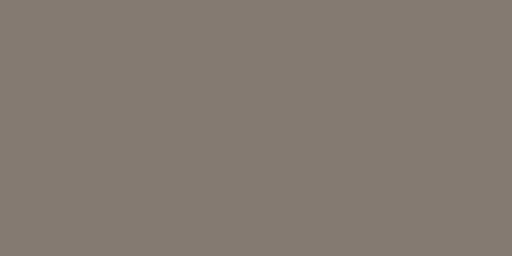
t = 0.00 s
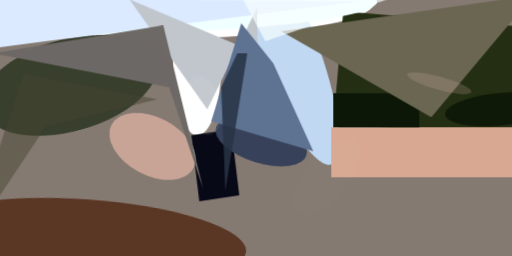
t = 2.99 s
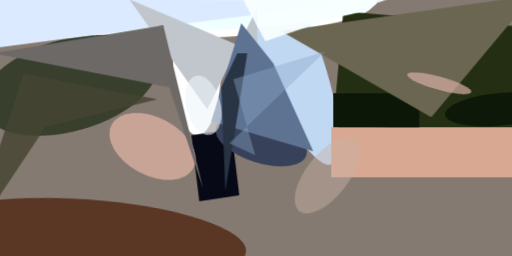
t = 3.12 s
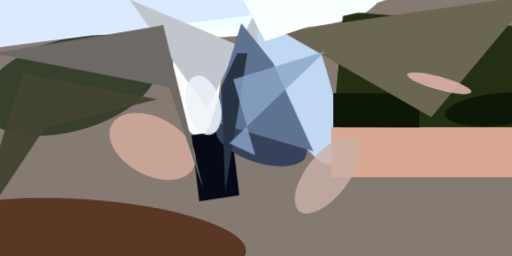
t = 3.24 s
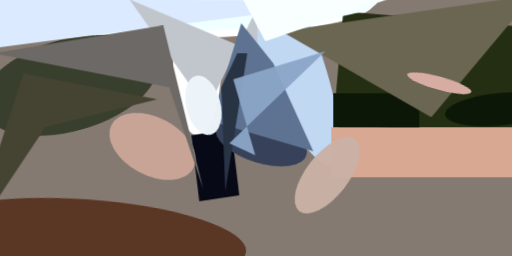
t = 3.37 s
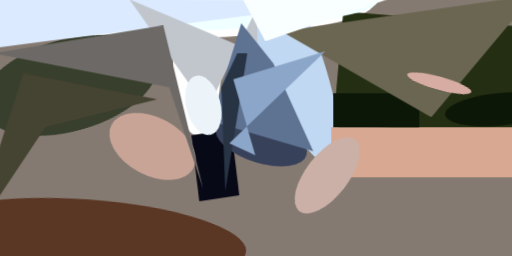
t = 3.49 s

The animated SVG that drew these frames (rendered in a browser with its animation timeline set to each time). Animation: 1 CSS @keyframes rule; one cycle of 3.49 s.

<svg xmlns="http://www.w3.org/2000/svg" viewBox="0 0 400 200"><style>@keyframes fadeIn{from{opacity: 0}to{opacity: 1}}g.animated&gt;*{opacity: 0;animation: fadeIn .5s forwards}</style><path fill="#857a71" d="M0 0h400v200H0z"/><g transform="translate(1 1) scale(1.5625)" class="animated"><ellipse fill="#fff" rx="1" ry="1" transform="matrix(-.28065 -16.0783 105.06103 -1.83385 81 3)" style="animation-delay:0s"/><path fill="#242e12" d="M166 61l5-56 93 8-5 56z" style="animation-delay:.19s"/><ellipse fill="#fff" cx="98" cy="32" rx="12" ry="35" style="animation-delay:.38s"/><ellipse fill="#383f2d" rx="1" ry="1" transform="matrix(6.1868 22.1586 -43.48381 12.1409 34 42)" style="animation-delay:.56s"/><ellipse fill="#c1d8f3" rx="1" ry="1" transform="matrix(22.1752 58.52554 -13.8812 5.25955 143 23)" style="animation-delay:.75s"/><ellipse fill="#5a3625" rx="1" ry="1" transform="rotate(-176 23 59) scale(80.79367 20.44438)" style="animation-delay:.93s"/><ellipse fill="azure" cx="15" rx="173" ry="17" style="animation-delay:1.1s"/><path fill="#080917" d="M119 97l-20 3-4-33 20-3z" style="animation-delay:1.28s"/><path fill="#d8a892" d="M165 63h91v25h-91z" style="animation-delay:1.45s"/><path fill="#0c1707" d="M166 46h43v17h-43z" style="animation-delay:1.61s"/><path fill="#6a6651" d="M215 58l-75-43L266-3z" style="animation-delay:1.76s"/><ellipse fill="#374159" rx="1" ry="1" transform="matrix(3.22808 -10.40588 22.58844 7.00731 130 70)" style="animation-delay:1.91s"/><ellipse fill="#c8a497" rx="1" ry="1" transform="rotate(118 16 59) scale(14.45998 23.13289)" style="animation-delay:2.05s"/><path fill="#dbeaff" d="M22 20L180 0-11-2l-5 27z" style="animation-delay:2.19s"/><path fill="#c1c6cd" d="M64-1l64 27V3l-25 51z" style="animation-delay:2.31s"/><path fill="#5e7292" d="M136 31l20 44-51-15 15-49z" style="animation-delay:2.43s"/><path fill="#6d6966" d="M84 43L-4 26l85-14 20 82z" style="animation-delay:2.53s"/><ellipse fill="#0d1707" rx="1" ry="1" transform="matrix(-.80045 -8.13198 27.09816 -2.66733 249 54)" style="animation-delay:2.63s"/><path fill="#283444" d="M123 26l-11 69-2-52 8-17z" style="animation-delay:2.71s"/><path fill="#f9ffff" d="M116-10l16 30 102-35z" style="animation-delay:2.79s"/><path fill="#454432" d="M-16 120l38-57 56-14-67-13z" style="animation-delay:2.85s"/><ellipse fill="#d7ada3" rx="1" ry="1" transform="matrix(16.02493 4.41002 -.8754 3.18097 219 41)" style="animation-delay:2.91s"/><ellipse fill="#edf4f9" rx="1" ry="1" transform="matrix(3.7448 14.69142 -8.31384 2.11917 101 52)" style="animation-delay:2.95s"/><ellipse fill="#cab0a6" rx="1" ry="1" transform="matrix(-13.98958 17.96478 -8.36863 -6.51684 163 87)" style="animation-delay:2.98s"/><path fill="#8ba6c8" d="M114 71l48-46-46 14 11 38z" style="animation-delay:2.99s"/></g></svg>
